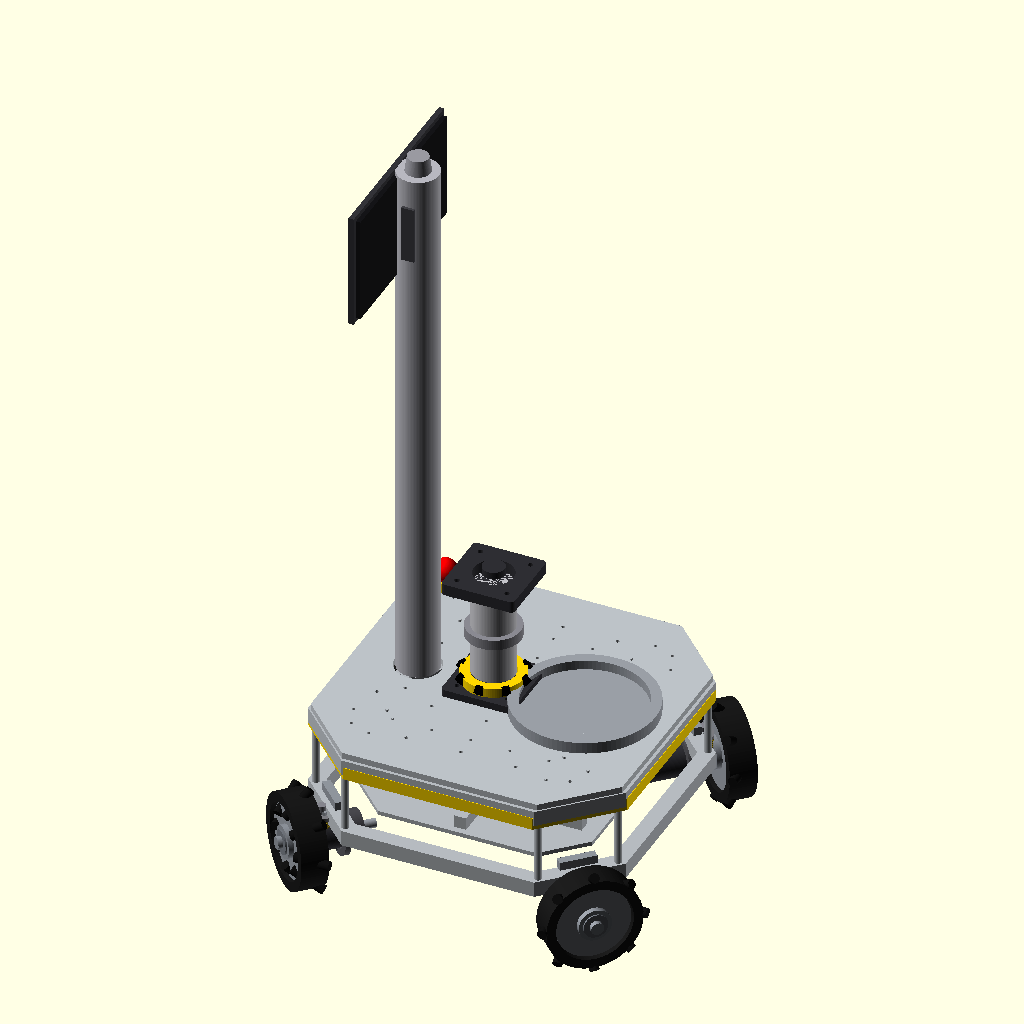
Cell 1 — every parameter at its default value.
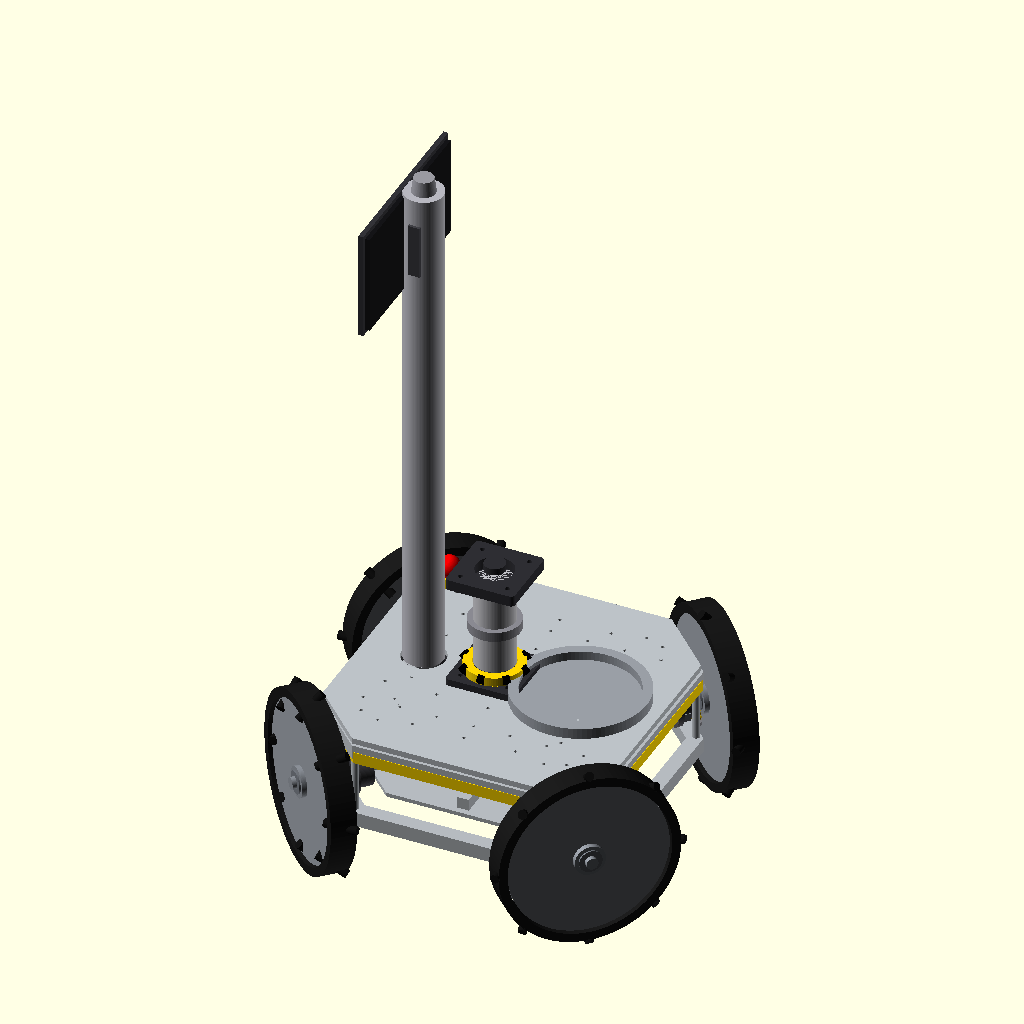
Cell 2: the same model with wheel_diameter = 360.
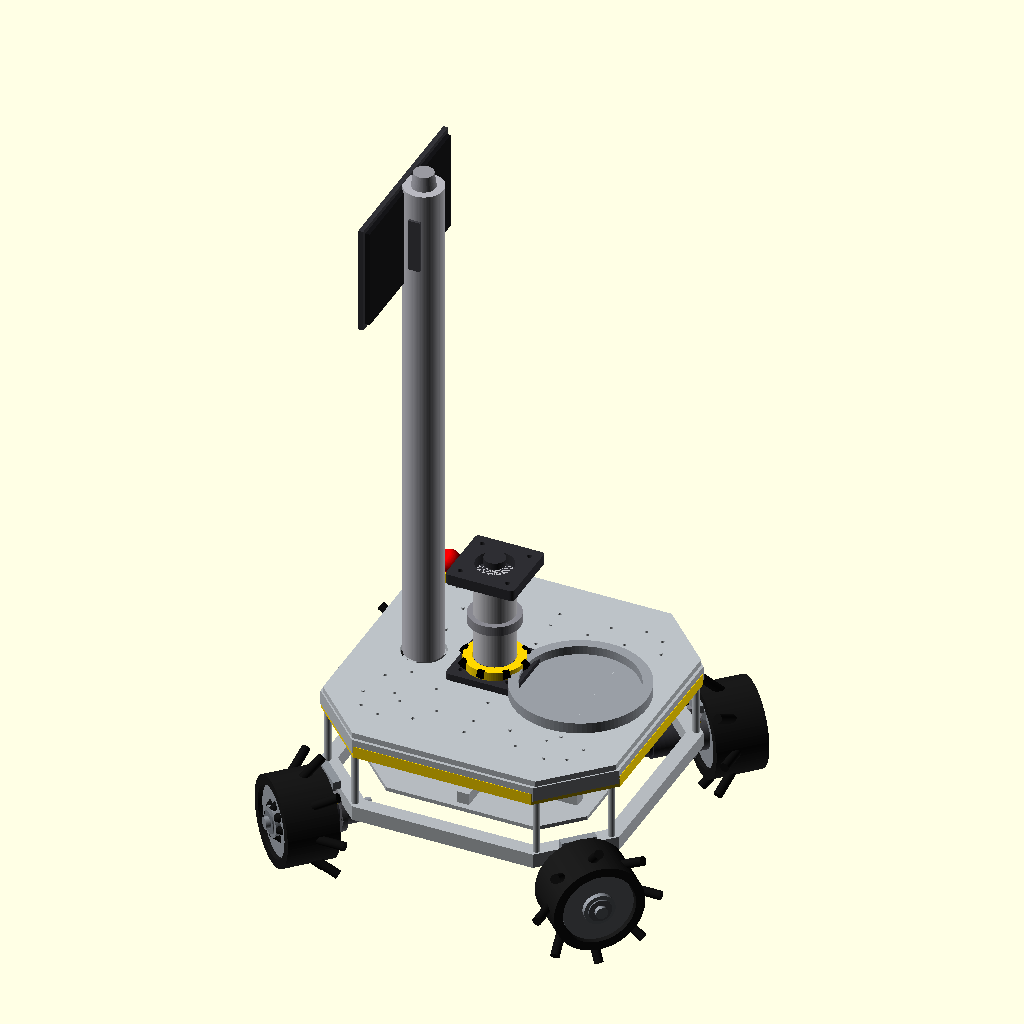
Cell 3: wheel_width = 104 (everything else at default).
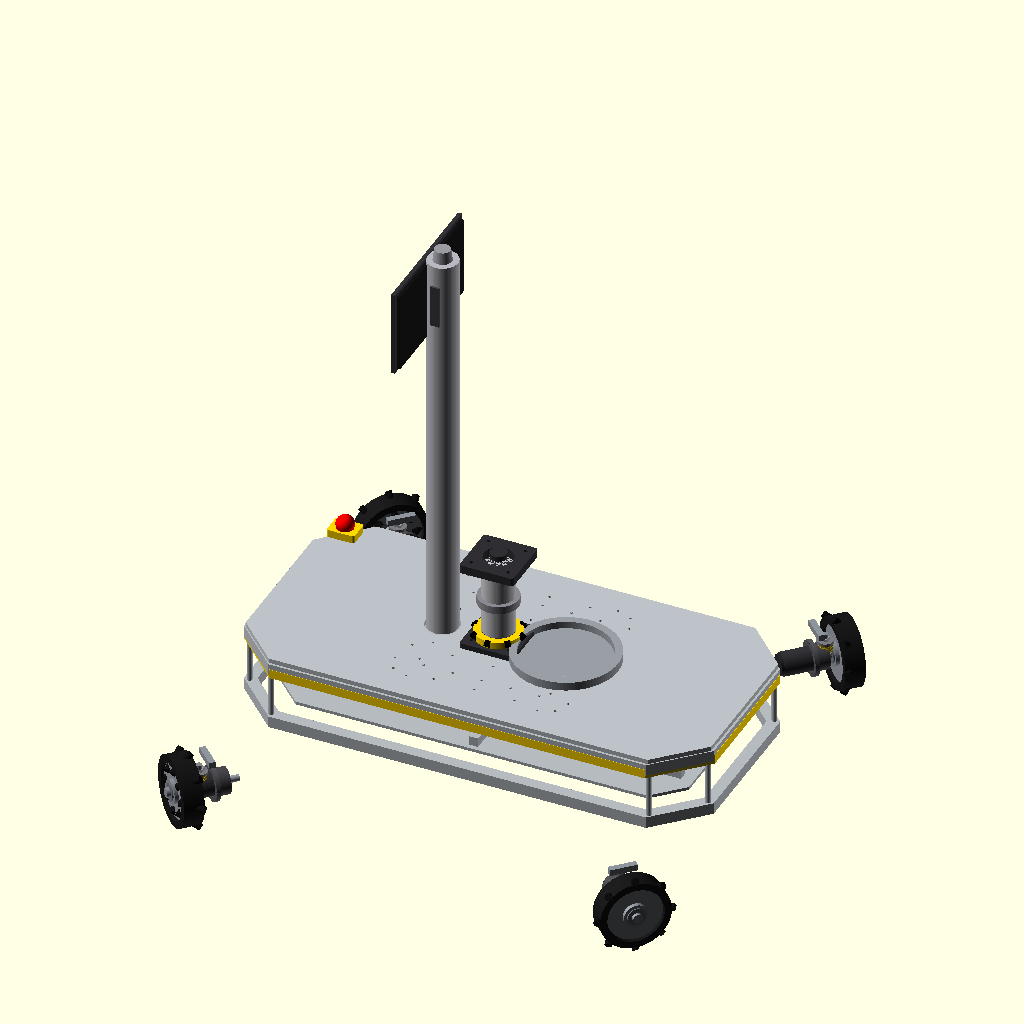
Cell 4: body_length = 1220 (everything else at default).
All cells are drawn from the same view direction (rotation 55°, 0°, 25°, orthographic, colour scheme Cornfield), but the view is re-fitted for each cell, so position and scale can differ between cells as well as the parameter.
OpenSCAD source file src/Mobile_base_design/Updated.scad:
$fn = 96;

// ═══════════════════════════════════════════════════════════════════════
//  VISNAT MOBILE PLATFORM  –  ROS2-ready modular OpenSCAD
//  Updated with:
//   - octagonal chassis
//   - mecanum wheels
//   - wheels mounted on short chamfered sides
//   - moved main mast
//   - added screen mast + screen
//   - added bucket holder mold
//   - screen mast, main mast, and bucket holder aligned on X-axis
// ═══════════════════════════════════════════════════════════════════════

// ── Export selector (override via CLI -D flag) ──────────────────────────
EXPORT_LINK = "all";   // "all" | "base_link" | "wheel_fl" | "wheel_fr" | "wheel_rl" | "wheel_rr"

// ═══════════════════════════════════════════════════════════════════════
//  DIMENSIONS  (all in mm; divide by 1000 for URDF metres)
// ═══════════════════════════════════════════════════════════════════════

// ── Wheel ────────────────────────────────────────────────────────────────
wheel_diameter   = 180;
wheel_radius     = wheel_diameter / 2;
wheel_width      = 52;
axle_z           = wheel_radius;

// ── Body ─────────────────────────────────────────────────────────────────
body_length      = 610;
body_width       = 610;
body_height      = 180;
body_wall        = 9;
body_corner_r    = 18;

// ── Vertical layout ─────────────────────────────────────────────────────
ground_clearance = 120;
body_bottom_z    = ground_clearance;
body_top_z       = body_bottom_z + body_height;

// ── Top plate ───────────────────────────────────────────────────────────
plate_thick      = 12;
plate_margin     = 6;

// ── Main mast ───────────────────────────────────────────────────────────
mast_d           = 82;
mast_collar_w    = 140;
mast_collar_h    = 14;
hazard_ring_h    = 18;
mast_col_start_z = body_top_z + plate_thick + mast_collar_h + hazard_ring_h;
mast_h           = 184;
mast_top_w       = 140;
mast_top_h       = 22;

// ── Added aligned layout positions ──────────────────────────────────────
screen_mast_x    = -180;
main_mast_x      = -35;
bucket_holder_x  = 140;
aligned_y        = 0;

// ── Screen mast + screen ────────────────────────────────────────────────
screen_mast_h    = 1050;   // 105 cm
screen_mast_r    = 40;     // radius 4 cm
screen_w         = 355;    // approx 16" width
screen_h         = 205;    // approx 16" height
screen_t         = 14;

// ── Bucket holder ───────────────────────────────────────────────────────
bucket_d         = 230;
bucket_holder_d  = bucket_d + 40;
bucket_holder_h  = 22;
bucket_recess_h  = 18;

// ── Coil spring ─────────────────────────────────────────────────────────
spr_od           = 32;
spr_wire         = 3.8;
spr_coils        = 6;

// ── Motor ───────────────────────────────────────────────────────────────
mot_d            = 60;
mot_l            = 76;
gbox_d           = 68;
gbox_l           = 36;

// ── Battery ─────────────────────────────────────────────────────────────
bat_l = 300; bat_w = 150; bat_h = 72;

// ── E-stop ──────────────────────────────────────────────────────────────
estop_x = -body_length/2 + 65;
estop_y =  body_width/2  - 65;

// ── Octagon / wheel placement ───────────────────────────────────────────
oct_chamfer      = 120;
frame_size       = 30;
short_face_mid   = body_length/2 - oct_chamfer/2;
wheel_face_gap   = wheel_width/2 + 24;
wheel_corner_c   = short_face_mid + wheel_face_gap/sqrt(2);

// ═══════════════════════════════════════════════════════════════════════
//  HELPERS
// ═══════════════════════════════════════════════════════════════════════
module rounded_box(l, w, h, r) {
    hull()
        for (x=[-l/2+r, l/2-r], y=[-w/2+r, w/2-r])
            translate([x, y, 0]) cylinder(h=h, r=r);
}

module box_shell(l, w, h, r, wall) {
    difference() {
        rounded_box(l, w, h, r);
        translate([0, 0, wall])
            rounded_box(l-2*wall, w-2*wall, h, max(r-wall, 2));
    }
}

module beam_x(len, size=frame_size) {
    cube([len, size, size], center=true);
}

module beam_y(len, size=frame_size) {
    cube([size, len, size], center=true);
}

module octagon_2d(l=body_length, w=body_width, c=oct_chamfer) {
    polygon(points=[
        [ l/2-c,  w/2],
        [-l/2+c,  w/2],
        [-l/2,    w/2-c],
        [-l/2,   -w/2+c],
        [-l/2+c, -w/2],
        [ l/2-c, -w/2],
        [ l/2,   -w/2+c],
        [ l/2,    w/2-c]
    ]);
}

module octagon_plate(l=body_length, w=body_width, c=oct_chamfer, h=10) {
    linear_extrude(height=h)
        octagon_2d(l,w,c);
}

module octagon_ring(l=body_length, w=body_width, c=oct_chamfer, t=frame_size, h=frame_size) {
    linear_extrude(height=h)
        difference() {
            octagon_2d(l,w,c);
            offset(delta=-t) octagon_2d(l,w,c);
        }
}

// ═══════════════════════════════════════════════════════════════════════
//  BASE LINK
// ═══════════════════════════════════════════════════════════════════════
module base_link() {

    // ── Octagonal chassis body ─────────────────────────────────────────
    color([0.71, 0.73, 0.75])
    union() {
        // bottom ring
        translate([0,0,body_bottom_z])
            octagon_ring(body_length, body_width, oct_chamfer, frame_size, frame_size);

        // top ring
        translate([0,0,body_top_z - frame_size])
            octagon_ring(body_length, body_width, oct_chamfer, frame_size, frame_size);

        // vertical posts
        for (p = [
            [ body_length/2-oct_chamfer,  body_width/2-frame_size/2],
            [-body_length/2+oct_chamfer,  body_width/2-frame_size/2],
            [-body_length/2+frame_size/2, body_width/2-oct_chamfer],
            [-body_length/2+frame_size/2,-body_width/2+oct_chamfer],
            [-body_length/2+oct_chamfer, -body_width/2+frame_size/2],
            [ body_length/2-oct_chamfer, -body_width/2+frame_size/2],
            [ body_length/2-frame_size/2,-body_width/2+oct_chamfer],
            [ body_length/2-frame_size/2, body_width/2-oct_chamfer]
        ])
            translate([p[0], p[1], body_bottom_z + frame_size])
                cylinder(h = body_height - 2*frame_size, d = 14);

        // internal deck
        translate([0, 0, body_bottom_z + 28 - 4])
            linear_extrude(height = 8)
                offset(delta=-80)
                    octagon_2d(body_length, body_width, oct_chamfer);

        // support beams
        translate([0, 0, body_bottom_z + 46]) beam_x(body_length - 180, 24);
        translate([0, 0, body_bottom_z + 46]) beam_y(body_width - 180, 24);
        translate([0, 120, body_bottom_z + 46]) beam_x(body_length - 220, 24);
        translate([0,-120, body_bottom_z + 46]) beam_x(body_length - 220, 24);
    }

    _hazard_band();
    _panel_rivets();

    // ── Top plate ──────────────────────────────────────────────────────
    color([0.74, 0.76, 0.78])
    translate([0, 0, body_top_z]) {
        difference() {
            octagon_plate(body_length - 2*plate_margin,
                          body_width  - 2*plate_margin,
                          oct_chamfer - 8,
                          plate_thick);

            for (x=[-210,-105,0,105,210])
                for (y=[-210,-105,0,105,210])
                    translate([x, y, -1]) cylinder(h=plate_thick+2, d=7);

            // moved main mast hole
            translate([main_mast_x, aligned_y, -1])
                cylinder(h=plate_thick+2, d=mast_d+8);

            // added screen mast locating hole
            translate([screen_mast_x, aligned_y, -1])
                cylinder(h=plate_thick+2, d=screen_mast_r*2 + 8);
        }

        color([0.50, 0.50, 0.53])
        for (i=[-3:3]) for (s=[-1,1]) {
            translate([i*75, s*170, plate_thick]) cylinder(d=6, h=4);
            translate([s*170, i*75, plate_thick]) cylinder(d=6, h=4);
        }
    }

    // ── Main mast ──────────────────────────────────────────────────────
    _central_mast();

    // ── Screen mast + screen ───────────────────────────────────────────
    _screen_system();

    // ── Bucket holder ──────────────────────────────────────────────────
    _bucket_holder();

    // ── Battery pack ───────────────────────────────────────────────────
    _battery_pack();

    // ── Emergency stop ─────────────────────────────────────────────────
    _emergency_stop();

    // ── Wheel uprights + springs + motors on chamfered faces ──────────
    _wheel_upright( wheel_corner_c,  wheel_corner_c,  1/sqrt(2),  1/sqrt(2), -45);
    _wheel_upright(-wheel_corner_c,  wheel_corner_c, -1/sqrt(2),  1/sqrt(2),  45);
    _wheel_upright(-wheel_corner_c, -wheel_corner_c, -1/sqrt(2), -1/sqrt(2), -45);
    _wheel_upright( wheel_corner_c, -wheel_corner_c,  1/sqrt(2), -1/sqrt(2),  45);

    _corner_spring( wheel_corner_c,  wheel_corner_c,  1/sqrt(2),  1/sqrt(2));
    _corner_spring(-wheel_corner_c,  wheel_corner_c, -1/sqrt(2),  1/sqrt(2));
    _corner_spring(-wheel_corner_c, -wheel_corner_c, -1/sqrt(2), -1/sqrt(2));
    _corner_spring( wheel_corner_c, -wheel_corner_c,  1/sqrt(2), -1/sqrt(2));

    _wheel_motor( wheel_corner_c,  wheel_corner_c,  1/sqrt(2),  1/sqrt(2), -45);
    _wheel_motor(-wheel_corner_c,  wheel_corner_c, -1/sqrt(2),  1/sqrt(2),  45);
    _wheel_motor(-wheel_corner_c, -wheel_corner_c, -1/sqrt(2), -1/sqrt(2), -45);
    _wheel_motor( wheel_corner_c, -wheel_corner_c,  1/sqrt(2), -1/sqrt(2),  45);
}

// ═══════════════════════════════════════════════════════════════════════
//  WHEEL LINK - MECANUM STYLE
//  handed = +1 or -1
// ═══════════════════════════════════════════════════════════════════════
module wheel_link(handed = 1) {
    rotate([90, 0, 0]) {
        color([0.10,0.10,0.10])
        difference() {
            cylinder(d=wheel_diameter, h=wheel_width, center=true);
            cylinder(d=wheel_diameter-36, h=wheel_width+2, center=true);
        }

        color([0.58, 0.60, 0.63])
        cylinder(d=wheel_diameter-40, h=wheel_width-16, center=true);

        color([0.44, 0.46, 0.49])
        cylinder(d=46, h=wheel_width+10, center=true);

        color([0.54, 0.56, 0.59])
        difference() {
            cylinder(d=62, h=wheel_width+4, center=true);
            cylinder(d=46, h=wheel_width+6, center=true);
        }

        color([0.07, 0.07, 0.07])
        for (a=[0:45:315])
            rotate([0,0,a])
                translate([wheel_diameter/2-16, 0, 0])
                    rotate([0, handed*45, 0])
                        scale([1,1,1.35])
                            cylinder(d=18, h=wheel_width-2, center=true);
    }
}

// ═══════════════════════════════════════════════════════════════════════
//  INTERNAL HELPER MODULES
// ═══════════════════════════════════════════════════════════════════════

module _hazard_band() {
    bz     = body_top_z - 38;
    band_h = 24;
    sw     = 18;

    color("gold")
    difference() {
        translate([0,0,bz]) octagon_plate(body_length+2, body_width+2, oct_chamfer+4, band_h);
        translate([0,0,bz-1]) octagon_plate(body_length-2*body_wall,
                                            body_width-2*body_wall,
                                            oct_chamfer-8,
                                            band_h+2);
    }
    color("black")
    for (side=[0:7])
        rotate([0,0,side*45])
            translate([0, body_width/2 - 40, bz+band_h/2])
                rotate([90,45,0])
                    cube([sw*0.85, band_h*1.4, body_wall+2], center=true);
}

module _panel_rivets() {
    rz1 = body_top_z - 22;
    rz2 = body_bottom_z + 20;
    color([0.50, 0.50, 0.53])
    for (rz=[rz1, rz2]) {
        for (a=[0:45:315])
            rotate([0,0,a])
                translate([215,0,rz])
                    sphere(d=5.5);
    }
}

module _central_mast() {
    mz = body_top_z + plate_thick;

    color([0.18, 0.18, 0.20])
    translate([main_mast_x, aligned_y, mz]) {
        difference() {
            rounded_box(mast_collar_w, mast_collar_w, mast_collar_h, 8);
            translate([0,0,-1]) cylinder(h=mast_collar_h+2, d=mast_d-4);
            for (x=[-48,48]) for (y=[-48,48])
                translate([x,y,-1]) cylinder(h=mast_collar_h+2, d=9);
        }
    }

    hz = mz + mast_collar_h;
    color("gold")
    translate([main_mast_x, aligned_y, hz]) {
        difference() {
            cylinder(d=mast_d+38, h=hazard_ring_h);
            translate([0,0,-1]) cylinder(d=mast_d+2, h=hazard_ring_h+2);
        }
    }

    color("black")
    translate([main_mast_x, aligned_y, hz])
        for (i=[0:7])
            rotate([0,0,i*45])
                translate([mast_d/2+16, 0, hazard_ring_h/2])
                    rotate([90,45,0]) cube([15,22,13], center=true);

    color([0.76, 0.76, 0.78])
    translate([main_mast_x, aligned_y, mast_col_start_z])
        cylinder(d=mast_d, h=mast_h);

    color([0.54, 0.54, 0.57])
    translate([main_mast_x, aligned_y, mast_col_start_z + mast_h*0.42])
        difference() {
            cylinder(d=mast_d+22, h=20);
            translate([0,0,-1]) cylinder(d=mast_d-2, h=22);
        }

    color([0.18, 0.18, 0.20])
    translate([main_mast_x, aligned_y, mast_col_start_z + mast_h]) {
        difference() {
            rounded_box(mast_top_w, mast_top_w, mast_top_h, 8);
            for (x=[-48,48]) for (y=[-48,48])
                translate([x,y,-1]) cylinder(h=mast_top_h+2, d=10);
            translate([0,0,-1]) cylinder(h=mast_top_h+2, d=mast_d-6);
        }
        translate([0,0,mast_top_h]) cylinder(d=mast_d*0.52, h=14);
    }
}

module _screen_system() {
    base_z = body_top_z + plate_thick;
    sx = screen_mast_x;
    sy = aligned_y;

    color([0.72, 0.72, 0.75])
    translate([sx, sy, base_z])
        cylinder(h=screen_mast_h, r=screen_mast_r);

    color([0.60, 0.60, 0.63])
    translate([sx, sy, base_z + screen_mast_h])
        cylinder(h=30, r1=24, r2=20);

    color([0.25, 0.25, 0.27])
    translate([sx, sy, base_z + screen_mast_h - 110])
        cube([24, 90, 110], center=true);

    color([0.08, 0.08, 0.09])
    translate([sx - 35, sy, base_z + screen_mast_h - 110])
        rotate([90, 0, 90])
            cube([screen_w, screen_h, screen_t], center=true);

    color([0.20, 0.20, 0.22])
    translate([sx - 42, sy, base_z + screen_mast_h - 110])
        rotate([90, 0, 90])
            difference() {
                cube([screen_w + 18, screen_h + 18, 10], center=true);
                cube([screen_w - 8, screen_h - 8, 12], center=true);
            }
}

module _bucket_holder() {
    base_z = body_top_z + plate_thick;
    color([0.60, 0.62, 0.65])
    translate([bucket_holder_x, aligned_y, base_z]) {
        difference() {
            cylinder(d=bucket_holder_d, h=bucket_holder_h);
            translate([0,0,4])
                cylinder(d=bucket_d, h=bucket_recess_h + 2);
        }
    }
}

module _battery_pack() {
    translate([0, 12, body_bottom_z + 28 + bat_h/2 + 10]) {
        color([0.17, 0.17, 0.19])
        rounded_box(bat_l, bat_w, bat_h, 10);
        color([0.11, 0.11, 0.13])
        for (i=[-2:2])
            translate([i*52, 0, bat_h])
                cube([8, bat_w-12, 4], center=true);
    }
}

module _emergency_stop() {
    ez = body_top_z + plate_thick;
    color("gold")
    translate([estop_x, estop_y, ez])
        rounded_box(72, 56, 20, 6);
    color("red")
    translate([estop_x, estop_y, ez+20]) {
        cylinder(d=44, h=14);
        translate([0,0,10]) sphere(d=46);
    }
    color([0.28,0.28,0.28])
    translate([estop_x, estop_y, ez+12]) cylinder(d=15, h=14);
}

module _wheel_upright(x, y, nx, ny, rotz) {
    // axle tube aligned to wheel
    color([0.54,0.56,0.59])
    translate([x, y, axle_z])
        rotate([0,0,rotz])
            rotate([90,0,0])
                cylinder(d=24, h=wheel_width+28, center=true);

    // upright support inward from wheel center
    ux = x - nx*45;
    uy = y - ny*45;

    color([0.58,0.60,0.63])
    translate([ux-10, uy-8, axle_z])
        cube([20, 16, body_bottom_z - axle_z + 22]);

    // brace toward chassis
    bx = x - nx*85;
    by = y - ny*85;

    color([0.56,0.58,0.61])
    translate([(ux+bx)/2, (uy+by)/2, body_bottom_z + body_height*0.26])
        rotate([0,0,rotz])
            cube([70, 16, 16], center=true);
}

module _corner_spring(x, y, nx, ny) {
    spx = x - nx*(wheel_width/2 + 18);
    spy = y - ny*(wheel_width/2 + 18);
    spz_lo = axle_z + 14;
    spz_hi = body_bottom_z + 10;
    sp_h   = spz_hi - spz_lo;

    color([0.68,0.68,0.70])
    translate([spx, spy, spz_lo-8]) cylinder(d=11, h=sp_h+20);

    color([0.52,0.52,0.55])
    translate([spx, spy, spz_hi-4]) cylinder(d=16, h=26);

    color([0.85, 0.72, 0.10])
    translate([spx, spy, spz_lo]) {
        for (i=[0:spr_coils-1])
            translate([0,0,i*(sp_h/spr_coils)])
                rotate_extrude(angle=385, $fn=44)
                    translate([spr_od/2,0]) circle(r=spr_wire);
    }

    color([0.48,0.48,0.50]) {
        translate([spx, spy, spz_lo-5]) cylinder(d=spr_od+10, h=7);
        translate([spx, spy, spz_hi-2]) cylinder(d=spr_od+10, h=7);
    }
}

module _wheel_motor(x, y, nx, ny, rotz) {
    motor_offset = 78;
    mx = x - nx*motor_offset;
    my = y - ny*motor_offset;

    translate([mx, my, axle_z])
        rotate([0,0,rotz])
            rotate([90,0,0]) {
                color([0.28,0.28,0.30])
                translate([0,0,-gbox_l/2]) cylinder(d=gbox_d, h=gbox_l, center=true);

                color([0.20,0.20,0.22])
                translate([0,0,mot_l/2]) cylinder(d=mot_d, h=mot_l, center=true);

                color([0.16,0.16,0.18])
                translate([0,0,mot_l]) cylinder(d=mot_d-8, h=15, center=true);

                color([0.60,0.62,0.65])
                translate([0,0,-gbox_l-15]) cylinder(d=17, h=30, center=true);

                color([0.33,0.33,0.35])
                difference() {
                    cylinder(d=gbox_d+22, h=11, center=true);
                    cylinder(d=gbox_d-4,  h=13, center=true);
                    for (a=[0,90,180,270])
                        rotate([0,0,a]) translate([gbox_d/2+7,0,0])
                            cylinder(d=8, h=13, center=true);
                }
            }
}

// ═══════════════════════════════════════════════════════════════════════
//  EXPORT SELECTOR
// ═══════════════════════════════════════════════════════════════════════
module platform_model() {
    if (EXPORT_LINK == "base_link") {
        base_link();

    } else if (EXPORT_LINK == "wheel_fl") {
        wheel_link(handed=1);

    } else if (EXPORT_LINK == "wheel_fr") {
        wheel_link(handed=-1);

    } else if (EXPORT_LINK == "wheel_rl") {
        wheel_link(handed=-1);

    } else if (EXPORT_LINK == "wheel_rr") {
        wheel_link(handed=1);

    } else {
        base_link();

        // Wheels on short chamfered sides
        // FL
        translate([ wheel_corner_c,  wheel_corner_c, axle_z])
            rotate([0,0,-45]) wheel_link(handed=1);

        // FR
        translate([-wheel_corner_c,  wheel_corner_c, axle_z])
            rotate([0,0,45]) wheel_link(handed=-1);

        // RL
        translate([-wheel_corner_c, -wheel_corner_c, axle_z])
            rotate([0,0,-45]) wheel_link(handed=-1);

        // RR
        translate([ wheel_corner_c, -wheel_corner_c, axle_z])
            rotate([0,0,45]) wheel_link(handed=1);
    }
}

platform_model();
Customizer parameters (derived from the source; name, type, default, range or options):
EXPORT_LINK: string, default "all"
wheel_diameter: number, default 180
wheel_width: number, default 52
body_length: number, default 610
body_width: number, default 610
body_height: number, default 180
body_wall: number, default 9
body_corner_r: number, default 18
ground_clearance: number, default 120
plate_thick: number, default 12
plate_margin: number, default 6
mast_d: number, default 82
mast_collar_w: number, default 140
mast_collar_h: number, default 14
hazard_ring_h: number, default 18
mast_h: number, default 184
mast_top_w: number, default 140
mast_top_h: number, default 22
screen_mast_x: number, default -180
main_mast_x: number, default -35
bucket_holder_x: number, default 140
aligned_y: number, default 0
screen_mast_h: number, default 1050
screen_mast_r: number, default 40
screen_w: number, default 355
screen_h: number, default 205
screen_t: number, default 14
bucket_d: number, default 230
bucket_holder_h: number, default 22
bucket_recess_h: number, default 18
spr_od: number, default 32
spr_wire: number, default 3.8
spr_coils: number, default 6
mot_d: number, default 60
mot_l: number, default 76
gbox_d: number, default 68
gbox_l: number, default 36
oct_chamfer: number, default 120
frame_size: number, default 30
